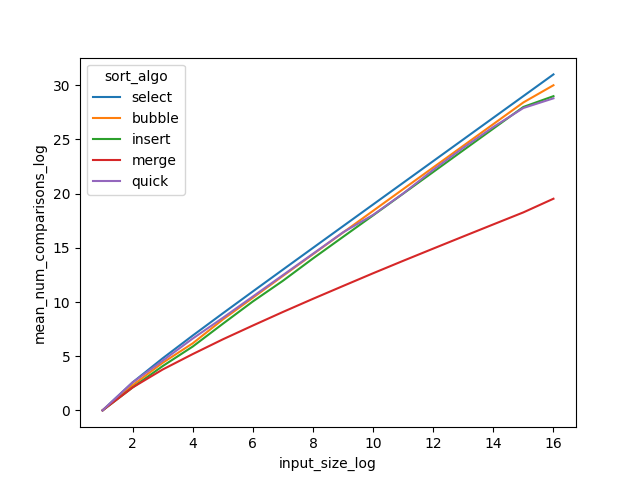

Source data for this figure (header and first rows):
sort_algo, input_size, num_comparisons
select, 1, 0
bubble, 1, 0
insert, 1, 0
merge, 1, 0
quick, 1, 0
select, 1, 0
bubble, 1, 0
insert, 1, 0
merge, 1, 0
quick, 1, 0
select, 1, 0
bubble, 1, 0
insert, 1, 0
merge, 1, 0
quick, 1, 0
select, 2, 1
bubble, 2, 1
insert, 2, 1
merge, 2, 1
quick, 2, 1
select, 2, 1
bubble, 2, 1
insert, 2, 1
merge, 2, 1
quick, 2, 1
select, 2, 1
bubble, 2, 1
insert, 2, 1
merge, 2, 1
quick, 2, 1
select, 4, 6
bubble, 4, 6
insert, 4, 4
merge, 4, 5
quick, 4, 6
select, 4, 6
bubble, 4, 3
insert, 4, 3
merge, 4, 4
quick, 4, 6
select, 4, 6
bubble, 4, 6
insert, 4, 6
merge, 4, 4
quick, 4, 6
select, 8, 28
bubble, 8, 28
insert, 8, 16
merge, 8, 17
quick, 8, 16
select, 8, 28
bubble, 8, 7
insert, 8, 7
merge, 8, 12
quick, 8, 28
select, 8, 28
bubble, 8, 28
insert, 8, 28
merge, 8, 12
quick, 8, 28
... 190 more rows
